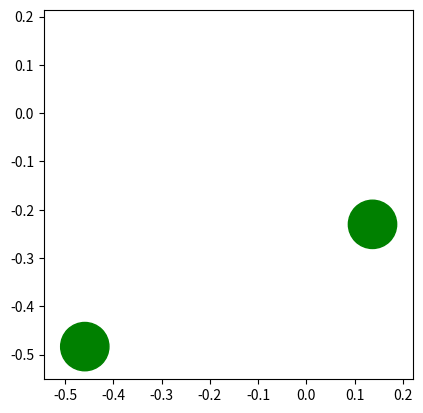

Reproduce this figure in Python.
import numpy as np, matplotlib.pyplot as plt, math
from enum import Enum

class EnvObjectTypes(Enum):
  FOOD = 0
  # WATER = 1
  # TRAP = 2

class ConsumableTypes(Enum):
  FOOD = 0
  # WATER = 1

class EnvObject:

  RADIUS = 0.05
  DECAY = 0.01

  def __init__(self, type, rstate, loc = None):
    self.type = type
    self.rstate = np.random.default_rng(rstate)

    if loc is None:
      self.x = self.rstate.random() - 0.5
      self.y = self.rstate.random() - 0.5
    else:
      self.x = loc[0]
      self.y = loc[1]
  
  def __str__(self):
    return 'type: {}, x: {}, y: {}'.format(self.type, self.x, self.y)

  def __repr__(self):
    return 'type: {}, x: {}, y: {}'.format(self.type, self.x, self.y)
  
  def reset(self):
    self.x = self.rstate.random() - 0.5
    self.y = self.rstate.random() - 0.5

class Env:

  MAX_X = 0.5
  MAX_Y = 0.5
  MIN_X = -0.5
  MIN_Y = -0.5
  N_OBJECTS = [2, 0, 0]

  def __init__(self, rstate):
    self.rstate = np.random.default_rng(rstate)
    self.objects = [ [ EnvObject(type=str(type.name), rstate=self.rstate) for i in range(Env.N_OBJECTS[type.value]) ] for type in EnvObjectTypes ]
    self.consumed = []
  
  def plot(self):
    colors = ['g', 'b', 'r']
    for type in EnvObjectTypes:
      for object in self.objects[type.value]:
        plt.gca().add_patch(plt.Circle((object.x, object.y), EnvObject.RADIUS, color=colors[type.value]))
    for object in self.consumed:
      plt.gca().add_patch(plt.Circle((object.x, object.y), EnvObject.RADIUS, color=colors[EnvObjectTypes[object.type].value], fill=False))
      

if __name__ == '__main__':
  env = Env(0)
  env.plot()
  plt.xlim((-0.5,0.5))
  plt.ylim((-0.5,0.5))
  plt.axis('square')
  plt.show()